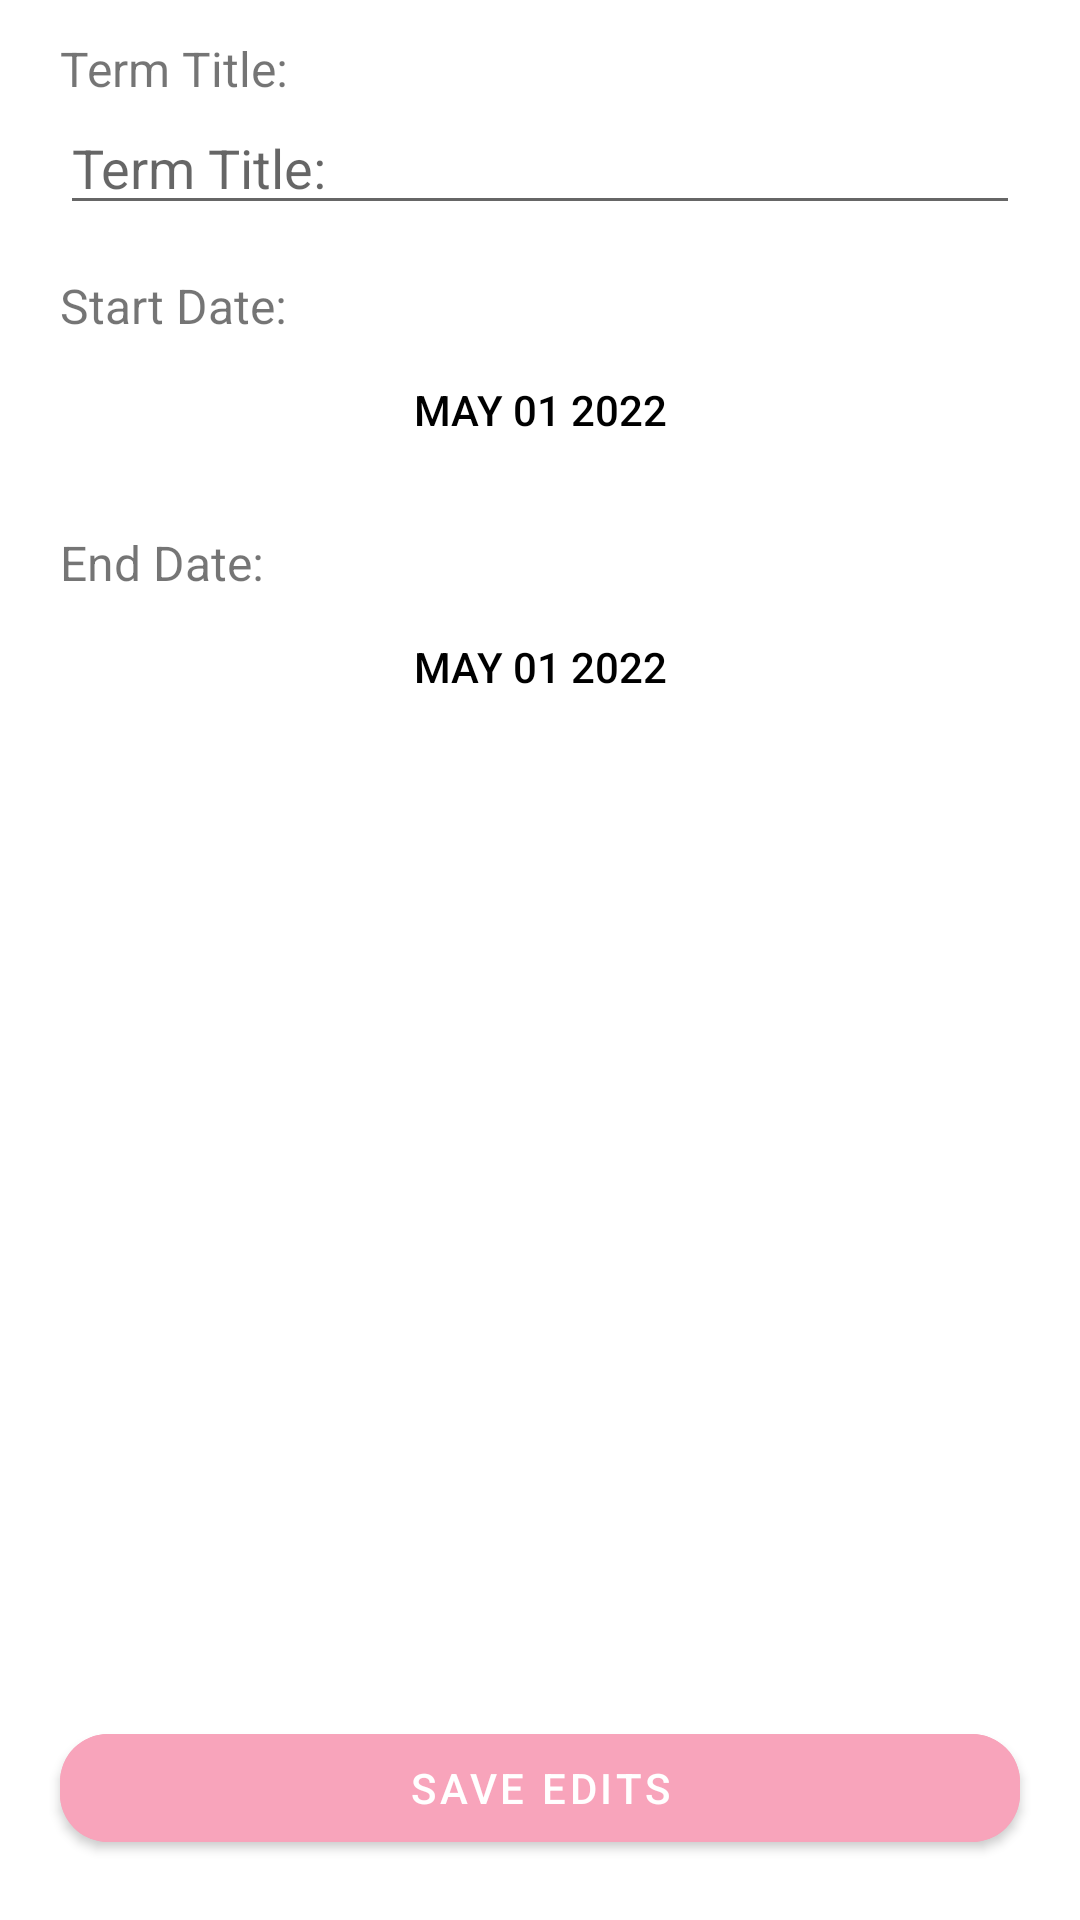

Reconstruct the res/layout file that produces this screen, plus the resources it refers to.
<!-- AndroidManifest.xml: application theme AppDayAndNight -->
<!-- res/layout/activity_edit_term.xml -->
<?xml version="1.0" encoding="utf-8"?>
<androidx.coordinatorlayout.widget.CoordinatorLayout
    xmlns:android="http://schemas.android.com/apk/res/android"
    xmlns:app="http://schemas.android.com/apk/res-auto"
    xmlns:tools="http://schemas.android.com/tools"
    android:layout_width="match_parent"
    android:layout_height="match_parent"
    android:fitsSystemWindows="true"
    tools:context=".ui.terms.EditTermActivity">

    <ScrollView
        android:id="@+id/scrollView"
        android:layout_width="match_parent"
        android:layout_height="match_parent"
        android:fillViewport="true"
        android:paddingStart="20dp"
        android:paddingEnd="20dp">

        <LinearLayout
            android:layout_width="match_parent"
            android:layout_height="wrap_content"
            android:orientation="vertical">

            <TextView
                android:id="@+id/termTitleView"
                android:layout_width="match_parent"
                android:layout_height="wrap_content"
                android:text="@string/term_title"
                android:textSize="16sp"
                android:layout_marginTop="12dp" />

            <EditText
                android:id="@+id/termTitleTextEdit"
                android:layout_width="match_parent"
                android:layout_height="wrap_content"
                android:inputType="textPersonName"
                android:hint="@string/term_title" />

            <TextView
                android:id="@+id/termStartDateView"
                android:layout_width="match_parent"
                android:layout_height="wrap_content"
                android:text="@string/term_start_date"
                android:textSize="16sp"
                android:layout_marginTop="16dp" />

            <Button
                android:id="@+id/datePickerButton"
                android:layout_width="match_parent"
                android:layout_height="wrap_content"
                android:text="@string/term_date_text"
                android:background="?attr/selectableItemBackground"
                android:textColor="@color/datePickerTextColor" />

            <TextView
                android:id="@+id/termEndDateView"
                android:layout_width="match_parent"
                android:layout_height="wrap_content"
                android:text="@string/term_end_date"
                android:textSize="16sp"
                android:layout_marginTop="16dp" />

            <Button
                android:id="@+id/datePickerButton2"
                android:layout_width="match_parent"
                android:layout_height="wrap_content"
                android:text="@string/term_date_text"
                android:background="?attr/selectableItemBackground"
                android:textColor="@color/datePickerTextColor" />

            
            <View
                android:layout_width="match_parent"
                android:layout_height="80dp" />

        </LinearLayout>
    </ScrollView>

    <com.google.android.material.button.MaterialButton
        android:id="@+id/editTermButton"
        android:layout_width="match_parent"
        android:layout_height="wrap_content"
        android:text="@string/term_button_text_edit"
        android:layout_margin="20dp"
        android:backgroundTint="?attr/colorPrimary"
        android:textColor="@android:color/white"
        android:layout_gravity="bottom"
        app:cornerRadius="16dp"
        app:layout_anchorGravity="bottom|center" />

</androidx.coordinatorlayout.widget.CoordinatorLayout>
<!-- resources referenced by this layout -->
<resources>
  <color name="datePickerTextColor">#000000</color>
  <string name="term_button_text_edit">Save Edits</string>
  <string name="term_date_text">MAY 01 2022</string>
  <string name="term_end_date">End Date:</string>
  <string name="term_start_date">Start Date:</string>
  <string name="term_title">Term Title:</string>
  <style name="AppDayAndNight" parent="Theme.MaterialComponents.DayNight.DarkActionBar">
          
          <item name="colorPrimary">@color/colorPrimary</item>
          <item name="colorPrimaryVariant">@color/colorPrimaryVariant</item>
          <item name="colorOnPrimary">@color/primaryTextColor</item>
          
          <item name="colorSecondary">@color/colorPrimary</item>
          <item name="colorSecondaryVariant">@color/colorPrimaryVariant</item>
          <item name="colorOnSecondary">@color/primaryTextColor</item>
          
          <item name="android:statusBarColor">?attr/colorPrimaryVariant</item>
          
      </style>
  <color name="colorPrimary">#F8A4BB</color>
  <color name="colorPrimaryVariant">#F68FA7</color>
  <color name="primaryTextColor">#FFFFFF</color>
</resources>
